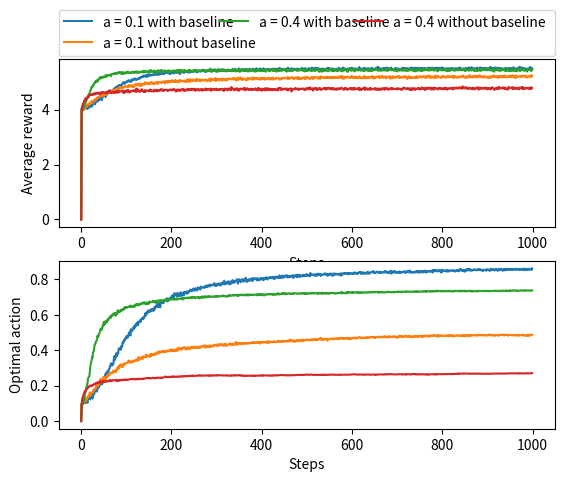

Recreate this plot in Python.
import numpy as np
import matplotlib.pyplot as plt

# Experiment Setup
np.random.seed(19680801)
num_actions = 10
num_trials = 2000
num_iter = 1000
# Every other alpha has baseline
alpha_values = [0.1, 0.1, 0.4, 0.4]
alphas = np.array(alpha_values * num_trials)
num_samples = len(alphas)

q_star_a = np.repeat(np.random.normal(loc=4., size=[num_actions, num_trials]), len(alpha_values), axis=1)
optimal_action = np.argmax(q_star_a, axis=0)
optimal_actions = np.zeros([num_iter, num_samples], dtype=np.int32)
R_t_a = np.zeros([num_iter, num_actions, num_samples])
baseline = np.zeros(num_samples)
H_a = np.zeros([num_actions, num_samples])
K_a = np.zeros([num_actions, num_samples], dtype=np.int32)

# The first action is always assumed to be the action at index 0
# Absent prior knowledge, this is equivalent to a random choice

for t in range(1, num_iter):
    # Action Selection
    energy = np.exp(H_a)
    sum_energy = np.sum(energy, axis=0, keepdims=True)
    pi_a = energy / sum_energy
    cdf = np.cumsum(pi_a, axis=0)
    actions = np.argmin(np.random.random_sample(num_samples) > cdf, axis=0)
    action_idx = actions, np.arange(num_samples)
    optimal_actions[t, actions == optimal_action] += 1

    # Sample Environment
    noise_term = np.random.normal(scale=1., size=num_samples)
    R_t_a[t][action_idx] = q_star_a[action_idx] + noise_term

    K_a[action_idx] += 1

    # Update baseline incrementally
    # Define as average reward (across all actions)
    # Doubling up on experiments so only run baseline every other trial
    step_size = 1 / t
    reward_target = np.sum(R_t_a[t], axis=0)
    baseline[::2] += step_size * (reward_target[::2] - baseline[::2])

    # Apply gradient update
    one_hot_action = np.zeros([num_actions, num_samples])
    one_hot_action[action_idx] = 1
    gradient = (reward_target - baseline) * (one_hot_action - pi_a)
    H_a += alphas * gradient

R_t = np.mean(np.sum(R_t_a, axis=1).reshape([num_iter, num_trials, -1]), axis=1)
A_t = np.mean(optimal_actions.reshape([num_iter, num_trials, -1]), axis=1)
plt.subplot(211)
for idx, eps in enumerate(alpha_values):
    plt.plot(
        R_t[:, idx],
        label="a = %.1f %s baseline " % (
            eps,
            "with" if idx % 2 == 0 else "without"
        )
    )
plt.xlabel('Steps')
plt.ylabel('Average reward')
plt.legend(bbox_to_anchor=(0., 1.02, 1., .102), loc=3,
           ncol=3, mode="expand", borderaxespad=0.)
plt.subplot(212)
plt.plot(np.mean(optimal_actions.reshape([num_iter, num_trials, -1]), axis=1))
plt.xlabel('Steps')
plt.ylabel('Optimal action')
plt.show()
